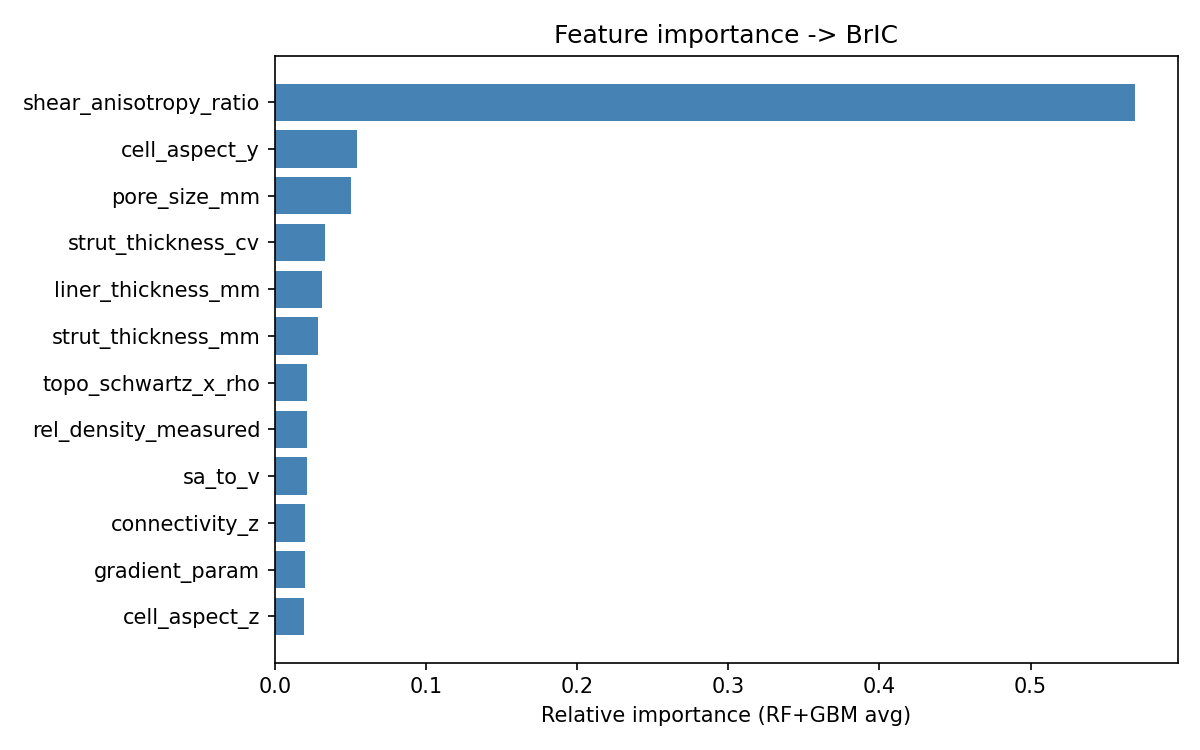

The file beside this chart, header and first rows:
, rf, gbm, mean_importance
shear_anisotropy_ratio, 0.6291, 0.5085, 0.5688
cell_aspect_y, 0.06611, 0.04207, 0.05409
pore_size_mm, 0.02947, 0.07104, 0.05026
strut_thickness_cv, 0.01746, 0.04838, 0.03292
liner_thickness_mm, 0.0278, 0.03425, 0.03103
strut_thickness_mm, 0.02485, 0.03187, 0.02836
topo_schwartz_x_rho, 0.01809, 0.02507, 0.02158
rel_density_measured, 0.01073, 0.03161, 0.02117
sa_to_v, 0.01012, 0.03211, 0.02112
connectivity_z, 0.008318, 0.03207, 0.02019
gradient_param, 0.02175, 0.0186, 0.02017
cell_aspect_z, 0.02322, 0.01485, 0.01904
cell_size_mm, 0.01267, 0.01585, 0.01426
irregularity, 0.006301, 0.01769, 0.012
topo_graded_x_rho, 0.009756, 0.01256, 0.01116
blend_schwartz, 0.008177, 0.009927, 0.009052
blend_elytra, 0.003734, 0.0136, 0.008668
rel_density_sq, 0.01141, 0.003752, 0.007582
inv_cell_size, 0.009031, 0.002612, 0.005822
topo_graded, 0.005401, 0.005275, 0.005338
log_sa_to_v, 0.006829, 0.002683, 0.004756
topo_alternating_x_rho, 0.0008524, 0.007161, 0.004007
topo_schwartz, 0.006755, 0.0002041, 0.003479
topo_octet, 0.002855, 0.002971, 0.002913
blend_gyroid, 0.003809, 0.001983, 0.002896
topo_elytra_x_rho, 0.003589, 0.001619, 0.002604
topo_octet_x_rho, 0.004786, 0.0, 0.002393
topo_auxetic_x_rho, 0.0006647, 0.00355, 0.002107
topo_elytra, 0.003887, 0.0, 0.001944
topo_stochastic_x_rho, 0.002202, 0.001619, 0.00191
topo_gyroid_x_rho, 0.001937, 0.0006739, 0.001306
topo_kelvin_x_rho, 0.0001461, 0.002374, 0.00126
topo_diamond_x_rho, 0.0006137, 0.001677, 0.001145
topo_stochastic, 0.00201, 0.0, 0.001005
blend_voronoi, 0.0007333, 0.0001511, 0.0004422
topo_auxetic, 0.0004973, 0.000244, 0.0003707
blend_re_entrant, 0.0007046, 0.0, 0.0003523
n_interfaces, 0.0001886, 0.0005072, 0.0003479
topo_re_entrant, 0.00068, 0.0, 0.00034
topo_re_entrant_x_rho, 0.0005879, 7.461725e-05, 0.0003313
heterogeneity, 0.0001605, 0.0002653, 0.0002129
topo_kelvin, 0.0001201, 0.0002976, 0.0002089
n_regions, 0.0001426, 0.000239, 0.0001908
topo_diamond, 0.0002845, 0.0, 0.0001422
topo_voronoi, 0.000276, 0.0, 0.000138
blend_diamond, 0.0002751, 0.0, 0.0001375
topo_voronoi_x_rho, 0.0002545, 0.0, 0.0001272
blend_honeycomb, 0.0001843, 0.0, 9.213833018430659e-05
topo_honeycomb_x_rho, 0.0001781, 0.0, 8.90599515542966e-05
topo_gyroid, 0.0001499, 0.0, 7.495576747179048e-05
topo_honeycomb, 0.0001234, 0.0, 6.169494334047004e-05
topo_alternating, 6.453797925593942e-05, 0.0, 3.226898962796971e-05
blend_bouligand, 0.0, 0.0, 0.0
blend_spinodoid, 0.0, 0.0, 0.0
impact_speed_mps, 0.0, 0.0, 0.0
topo_bcc, 0.0, 0.0, 0.0
topo_bouligand, 0.0, 0.0, 0.0
topo_spinodoid, 0.0, 0.0, 0.0
topo_hybrid, 0.0, 0.0, 0.0
topo_bcc_x_rho, 0.0, 0.0, 0.0
... 3 more rows
